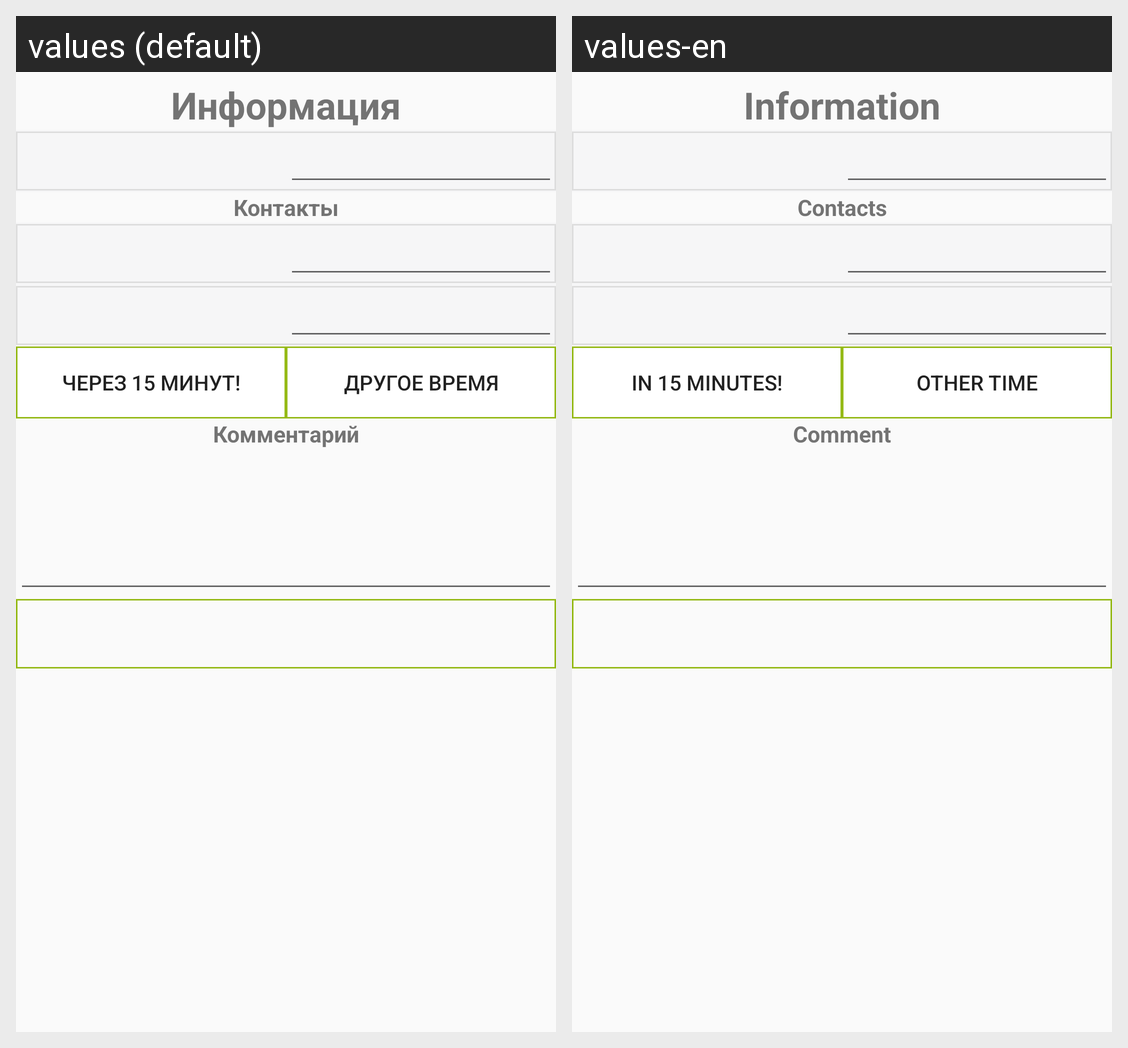

The same Android screen rendered under two of its app's locales, left to right. List the strings drawn on it with the default value and each locale's translation.
Android screen res/layout/checkout_pickup_fragment.xml rendered under 2 locales, left to right: values (default), values-en. Device: Nexus 5 (rendered at 1080×1920; each locale shown at half size, 540×960, under a caption strip naming it); theme Theme.CustomTheme.
Strings drawn on this screen, with the default value and each locale's value (text and hints the layout hard-codes, and strings that could not be matched under every locale, appear in the picture but are not listed):

information
  values: Информация
  values-en: Information

contactInfo
  values: Контакты
  values-en: Contacts

in15minutes
  values: Через 15 минут!
  values-en: In 15 minutes!

otherTime
  values: Другое время
  values-en: Other time

comment
  values: Комментарий
  values-en: Comment
